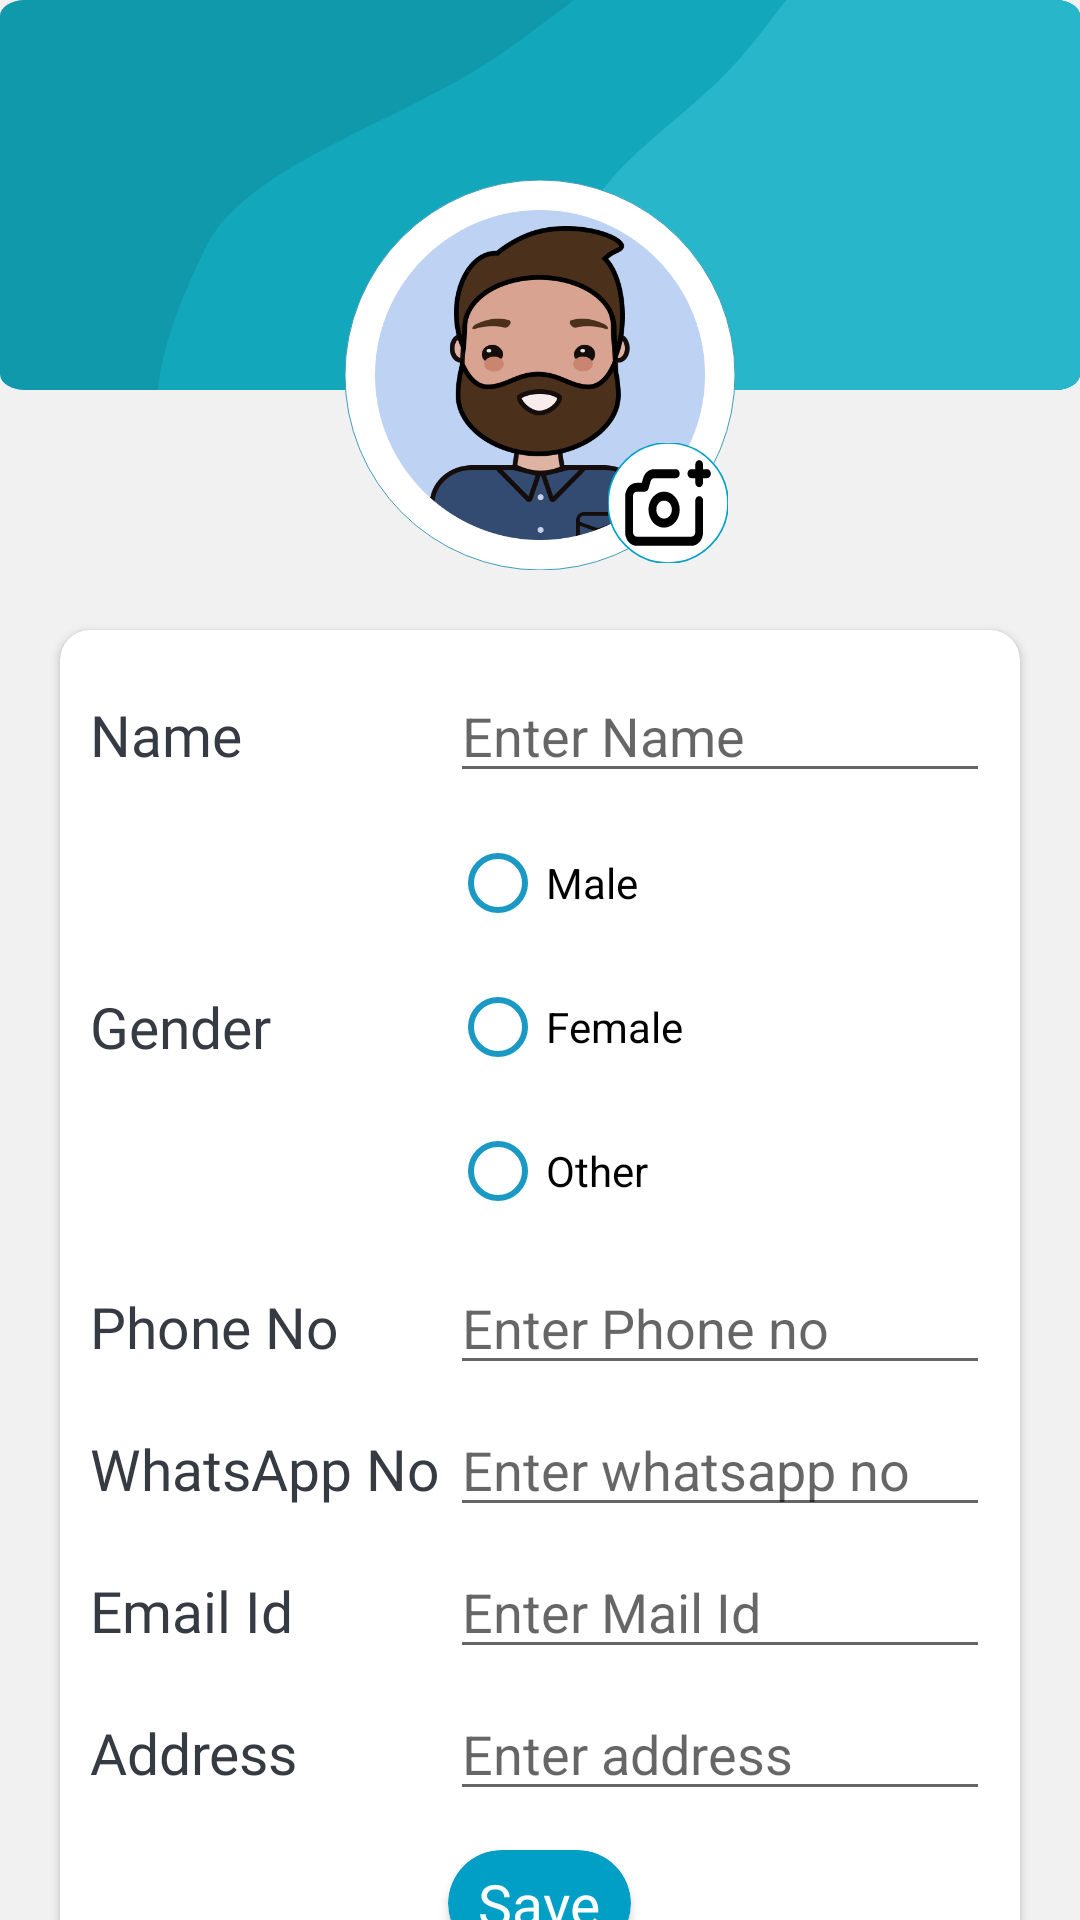

The Android layout XML behind this screen, and the referenced resources:
<!-- AndroidManifest.xml: application theme Theme.Livwell -->
<!-- res/layout/activity_edit_profile_details.xml -->
<?xml version="1.0" encoding="utf-8"?>
<androidx.constraintlayout.widget.ConstraintLayout xmlns:android="http://schemas.android.com/apk/res/android"
    xmlns:app="http://schemas.android.com/apk/res-auto"
    xmlns:tools="http://schemas.android.com/tools"
    android:layout_width="match_parent"
    android:layout_height="match_parent"
    android:background="@color/bg_white"
    tools:context=".EditProfileDetails">
    <ImageView
        android:layout_width="match_parent"
        android:layout_height="130dp"
        android:contentDescription="bg"
        android:scaleType="fitXY"
        android:src="@drawable/ic_contactus_bg"
        app:layout_constraintEnd_toEndOf="parent"
        app:layout_constraintStart_toStartOf="parent"
        app:layout_constraintTop_toTopOf="parent" />
    <ImageView
        android:id="@+id/whiteCircularBg"
        android:layout_width="130dp"
        android:layout_height="130dp"
        android:layout_marginTop="60dp"
        android:contentDescription="logo"
        android:src="@drawable/ic_white_circular_bg"
        app:layout_constraintEnd_toEndOf="parent"
        app:layout_constraintStart_toStartOf="parent"
        app:layout_constraintTop_toTopOf="parent" />
    <ImageView
        android:id="@+id/circularAvatar"
        android:layout_width="110dp"
        android:layout_height="110dp"
        android:layout_marginTop="70dp"
        android:contentDescription="logo"
        android:src="@drawable/avatar"
        app:layout_constraintEnd_toEndOf="parent"
        app:layout_constraintStart_toStartOf="parent"
        app:layout_constraintTop_toTopOf="parent" />
    <ImageView
            android:id="@+id/editProfileImage"
            android:layout_width="40dp"
            android:layout_height="40dp"
            android:layout_marginStart="85dp"
            android:layout_marginTop="85dp"
            android:contentDescription="logo"
            android:src="@drawable/ic_camera_plus"
            app:layout_constraintEnd_toEndOf="@id/circularAvatar"
            app:layout_constraintStart_toStartOf="@id/circularAvatar"
            app:layout_constraintTop_toTopOf="@id/circularAvatar"
            app:layout_constraintBottom_toBottomOf="@id/circularAvatar"/>
    <androidx.cardview.widget.CardView
        android:id="@+id/cv_details"
        android:layout_marginVertical="20dp"
        android:layout_marginHorizontal="20dp"
        app:layout_constraintTop_toBottomOf="@id/whiteCircularBg"
        app:layout_constraintStart_toStartOf="parent"
        app:layout_constraintEnd_toEndOf="parent"
        app:cardCornerRadius="10dp"
        android:elevation="5dp"
        android:background="@color/white"
        android:layout_width="match_parent"
        android:layout_height="wrap_content">
        <LinearLayout
            android:layout_margin="10dp"
            android:layout_width="match_parent"
            android:layout_height="match_parent"
            android:orientation="vertical">
            <LinearLayout
                android:layout_width="match_parent"
                android:layout_height="wrap_content"
                android:layout_marginVertical="3dp"
                android:orientation="horizontal">
                <TextView
                    android:textSize="19sp"
                    android:fontFamily="@font/allerta"
                    android:id="@+id/bankname"
                    android:layout_width="0dp"
                    android:layout_weight="0.4"
                    android:textColor="@color/primary_text_color"
                    android:layout_height="wrap_content"
                    android:text="Name" />
                <EditText
                    android:layout_width="0dp"
                    android:layout_height="wrap_content"
                    android:layout_weight="0.6"
                    android:inputType="text"
                    android:textAlignment="textStart"
                    android:hint="Enter Name"/>
            </LinearLayout>
            <LinearLayout
                android:layout_width="match_parent"
                android:layout_height="wrap_content"
                android:layout_marginVertical="3dp"
                android:orientation="horizontal">
                <TextView
                    android:textSize="19sp"
                    android:fontFamily="@font/allerta"
                    android:layout_width="0dp"
                    android:layout_weight="0.4"
                    android:layout_height="wrap_content"
                    android:layout_gravity="center_vertical"
                    android:textColor="@color/primary_text_color"
                    android:text="Gender" />
                <RadioGroup
                    android:layout_width="0dp"
                    android:layout_weight="0.6"
                    android:layout_height="wrap_content"
                    android:orientation="vertical">
                    <RadioButton
                        android:id="@+id/rb_male"
                        android:layout_width="match_parent"
                        android:layout_height="wrap_content"
                        android:buttonTint="#1A99C4"
                        android:text="Male"
                        android:layout_weight="1" />

                    <RadioButton
                        android:id="@+id/rb_female"
                        android:layout_width="match_parent"
                        android:layout_height="wrap_content"
                        android:buttonTint="#1A99C4"
                        android:layout_weight="1"
                        android:text="Female" />
                    <RadioButton
                        android:id="@+id/rb_other"
                        android:layout_width="match_parent"
                        android:layout_height="wrap_content"
                        android:buttonTint="#1A99C4"
                        android:layout_weight="1"
                        android:text="Other" />
                </RadioGroup>
            </LinearLayout>
            <LinearLayout
                android:layout_width="match_parent"
                android:layout_height="wrap_content"
                android:layout_marginVertical="3dp"
                android:orientation="horizontal">
                <TextView
                    android:textSize="19sp"
                    android:fontFamily="@font/allerta"
                    android:layout_width="0dp"
                    android:layout_weight="0.4"
                    android:layout_height="wrap_content"
                    android:textColor="@color/primary_text_color"
                    android:text="Phone No" />
                <EditText
                    android:layout_width="0dp"
                    android:layout_height="wrap_content"
                    android:layout_weight="0.6"
                    android:textAlignment="textStart"
                    android:inputType="phone"
                    android:hint="Enter Phone no"/>
            </LinearLayout>
            <LinearLayout
                android:layout_width="match_parent"
                android:layout_height="wrap_content"
                android:layout_marginVertical="3dp"
                android:orientation="horizontal">
                <TextView
                    android:textSize="19sp"
                    android:fontFamily="@font/allerta"
                    android:layout_width="0dp"
                    android:layout_weight="0.4"
                    android:layout_height="wrap_content"
                    android:textColor="@color/primary_text_color"
                    android:text="WhatsApp No" />
                <EditText
                    android:layout_width="0dp"
                    android:layout_height="wrap_content"
                    android:layout_weight="0.6"
                    android:textAlignment="textStart"
                    android:inputType="phone"
                    android:hint="Enter whatsapp no"/>
            </LinearLayout>
            <LinearLayout
                android:layout_width="match_parent"
                android:layout_height="wrap_content"
                android:layout_marginVertical="3dp"
                android:orientation="horizontal">
                <TextView
                    android:textSize="19sp"
                    android:fontFamily="@font/allerta"
                    android:layout_width="0dp"
                    android:layout_weight="0.4"
                    android:layout_height="wrap_content"
                    android:textColor="@color/primary_text_color"
                    android:text="Email Id" />
                <EditText
                    android:layout_width="0dp"
                    android:layout_height="wrap_content"
                    android:layout_weight="0.6"
                    android:textAlignment="textStart"
                    android:inputType="phone"
                    android:hint="Enter Mail Id"/>
            </LinearLayout>
            <LinearLayout
                android:layout_width="match_parent"
                android:layout_height="wrap_content"
                android:layout_marginVertical="3dp"
                android:orientation="horizontal">
                <TextView
                    android:textSize="19sp"
                    android:fontFamily="@font/allerta"
                    android:layout_width="0dp"
                    android:layout_weight="0.4"
                    android:textColor="@color/primary_text_color"
                    android:layout_height="wrap_content"
                    android:text="Address" />
                <EditText
                    android:layout_width="0dp"
                    android:layout_height="wrap_content"
                    android:layout_weight="0.6"
                    android:textAlignment="textStart"
                    android:inputType="phone"
                    android:hint="Enter address"/>
            </LinearLayout>
            <androidx.cardview.widget.CardView
                android:id="@+id/btn_save"
                android:layout_marginVertical="10dp"
                android:layout_width="wrap_content"
                app:cardBackgroundColor="@color/colorPrimary"
                app:cardCornerRadius="20dp"
                android:layout_gravity="center_horizontal"
                android:layout_height="wrap_content">
                <TextView
                    android:layout_width="match_parent"
                    android:layout_height="wrap_content"
                    android:layout_marginHorizontal="10dp"
                    android:layout_marginVertical="5dp"
                    android:fontFamily="@font/allerta"
                    android:gravity="center_horizontal"
                    android:text="Save"
                    android:textColor="@color/white"
                    android:textSize="19sp" />
            </androidx.cardview.widget.CardView>
        </LinearLayout>
    </androidx.cardview.widget.CardView>
</androidx.constraintlayout.widget.ConstraintLayout>
<!-- resources referenced by this layout -->
<resources>
  <color name="bg_white">#F1F1F1</color>
  <color name="colorPrimary">#019FC5</color>
  <color name="primary_text_color">#363A43</color>
  <color name="white">#FFFFFFFF</color>
  <!-- drawable avatar: png bitmap (drawable, 33518 bytes) -->
  <!-- drawable ic_camera_plus: vector/xml drawable (drawable, 3477 chars, omitted) -->
  <!-- drawable ic_contactus_bg (drawable) -->
  <vector xmlns:android="http://schemas.android.com/apk/res/android"
      android:width="200dp"
      android:height="196dp"
      android:viewportWidth="349"
      android:viewportHeight="196">
    <path
        android:pathData="M8,0L341,0A8,8 0,0 1,349 8L349,188A8,8 0,0 1,341 196L8,196A8,8 0,0 1,0 188L0,8A8,8 0,0 1,8 0z"
        android:fillColor="#1098AB"/>
    <path
        android:pathData="M51,196C52.532,172.125 59.366,147.327 66.335,124.815C74.785,97.514 98.795,79.075 123.4,60.179C132.791,52.967 142.268,45.688 151,37.825C161.006,28.814 169.875,18.357 178.683,7.971C180.947,5.301 183.208,2.635 185.483,0L341,0C345.418,0 349,3.582 349,8V188C349,192.418 345.418,196 341,196H51Z"
        android:fillColor="#13A7BB"
        android:fillType="evenOdd"/>
    <path
        android:pathData="M176,196C176.889,172.125 180.857,147.327 184.902,124.815C189.808,97.514 203.747,79.075 218.031,60.179C223.482,52.967 228.985,45.688 234.054,37.825C239.863,28.814 245.011,18.357 250.125,7.971C251.439,5.301 252.752,2.635 254.072,0H341C345.418,0 349,3.582 349,8V188C349,192.418 345.418,196 341,196H176Z"
        android:fillColor="#28B7CA"
        android:fillType="evenOdd"/>
  </vector>
  <!-- drawable ic_white_circular_bg (drawable) -->
  <vector xmlns:android="http://schemas.android.com/apk/res/android"
      android:width="150dp"
      android:height="150dp"
      android:viewportWidth="150"
      android:viewportHeight="150">
    <path
        android:pathData="M75,75m-75,0a75,75 0,1 1,150 0a75,75 0,1 1,-150 0"
        android:fillColor="#ffffff"/>
    <path
        android:strokeWidth="0"
        android:pathData="M75,75m-75,0a75,75 0,1 1,150 0a75,75 0,1 1,-150 0"
        android:fillColor="#00000000"
        android:strokeColor="#429BB8"/>
  </vector>
  <style name="Theme.Livwell" parent="Theme.MaterialComponents.DayNight.NoActionBar">
          
          <item name="colorPrimary">@color/purple_500</item>
          <item name="colorPrimaryVariant">@color/purple_700</item>
          <item name="colorOnPrimary">@color/white</item>
          
          <item name="colorSecondary">@color/teal_200</item>
          <item name="colorSecondaryVariant">@color/teal_700</item>
          <item name="colorOnSecondary">@color/black</item>
          
          <item name="android:statusBarColor" tools:targetApi="l">?attr/colorPrimaryVariant</item>
          
      </style>
  <color name="purple_500">#FF6200EE</color>
  <color name="purple_700">#FF3700B3</color>
  <color name="teal_200">#FF03DAC5</color>
  <color name="teal_700">#FF018786</color>
  <color name="black">#1C1C1C</color>
</resources>
